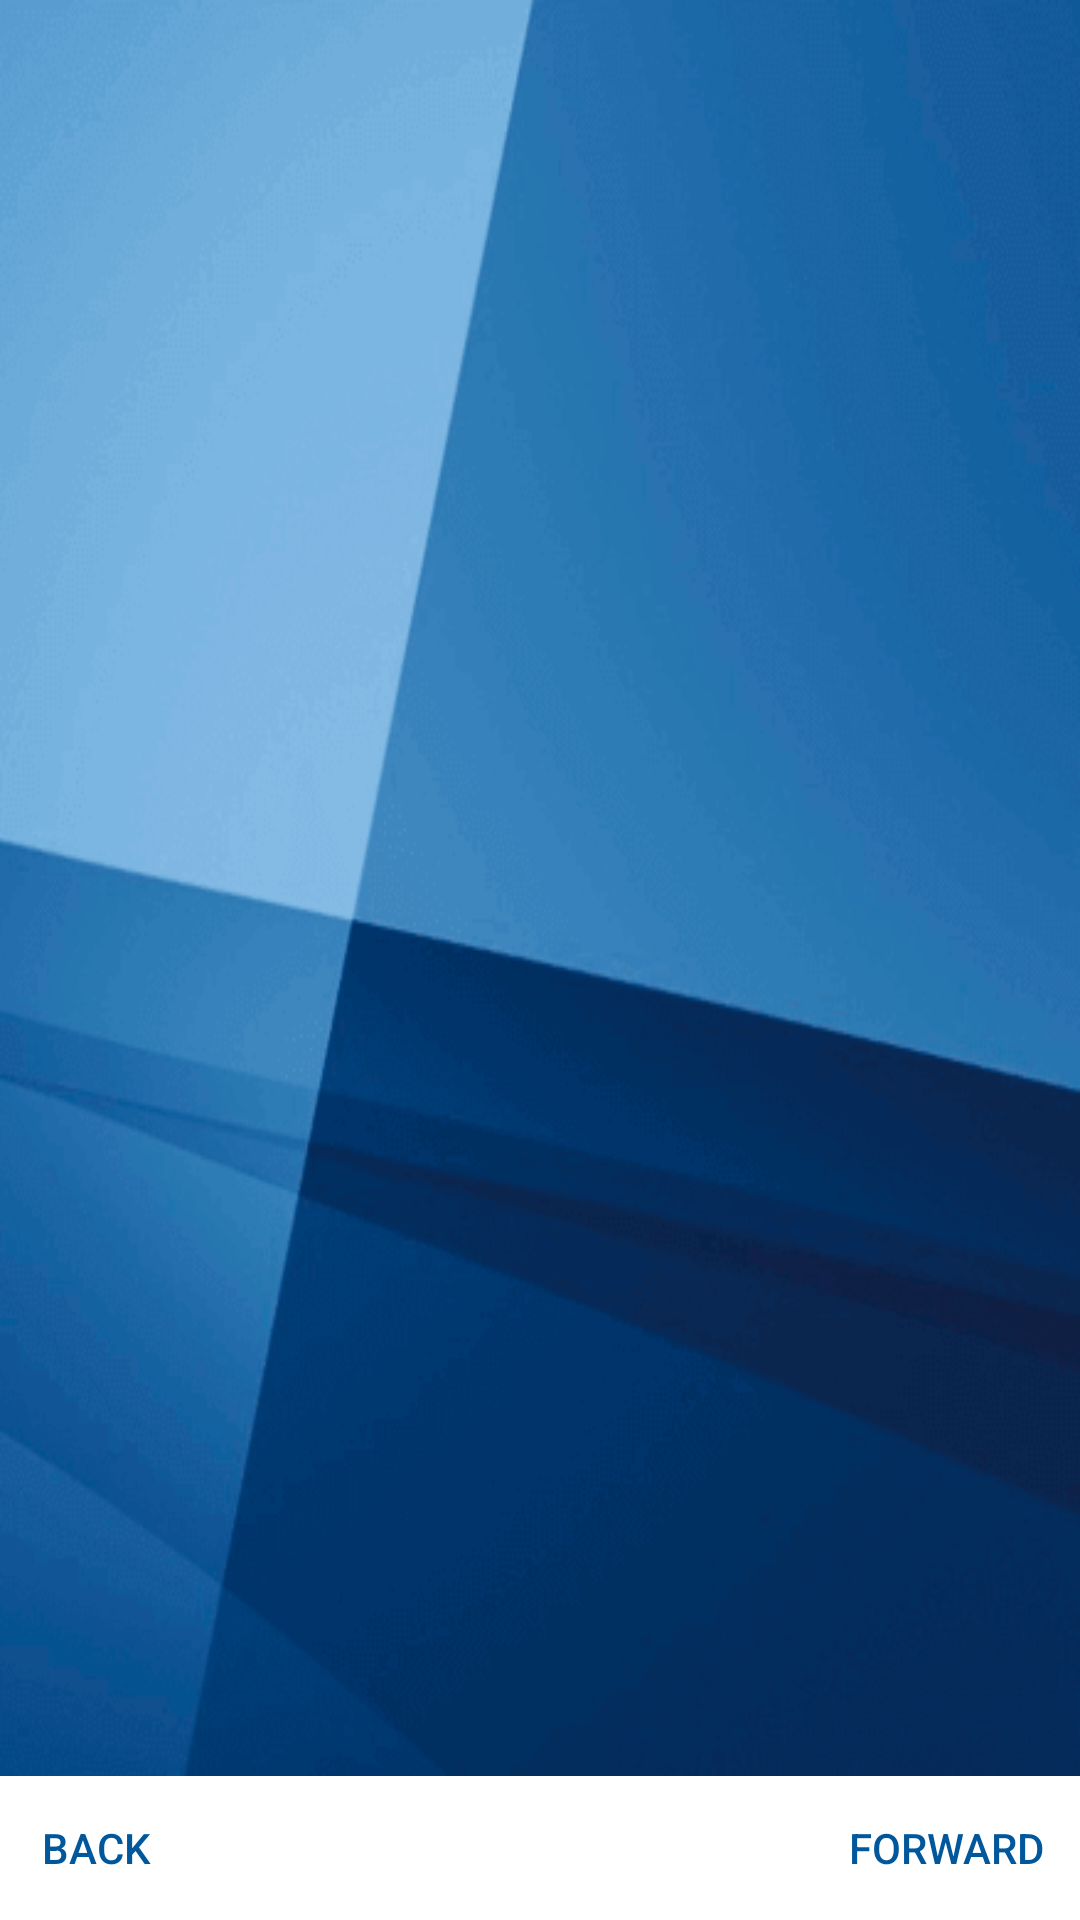

Reconstruct the res/layout file that produces this screen, plus the resources it refers to.
<!-- AndroidManifest.xml: application theme AppTheme -->
<!-- res/layout/schedule_layout.xml -->
<?xml version="1.0" encoding="utf-8"?>
<RelativeLayout xmlns:android="http://schemas.android.com/apk/res/android"
    android:layout_width="match_parent"
    android:layout_height="match_parent"
    android:layout_marginTop="?android:attr/actionBarSize"
    android:orientation="vertical"
    android:paddingTop="20dp">


    <ListView
        android:id="@+id/lessons_lv"
        android:layout_width="match_parent"
        android:layout_height="match_parent"
        android:layout_above="@+id/navigation_container"
        android:layout_margin="5dp"
        android:listSelector="@android:color/transparent" />

    <RelativeLayout
        android:id="@+id/navigation_container"
        android:layout_width="match_parent"
        android:layout_height="wrap_content"
        android:layout_alignParentBottom="true"
        android:background="#FFF"
        android:orientation="horizontal">

        <Button
            android:id="@+id/prev_button"
            style="?android:attr/buttonBarButtonStyle"
            android:layout_width="wrap_content"
            android:layout_height="wrap_content"
            android:layout_alignParentLeft="true"
            android:layout_alignParentStart="true"
            android:text="@string/back" />

        <TextView
            android:id="@+id/date_tv"
            android:layout_width="match_parent"
            android:layout_height="wrap_content"
            android:layout_alignBottom="@+id/next_button"
            android:layout_alignTop="@+id/prev_button"
            android:layout_toEndOf="@+id/prev_button"
            android:layout_toLeftOf="@+id/next_button"
            android:layout_toRightOf="@+id/prev_button"
            android:layout_toStartOf="@+id/next_button"
            android:gravity="center"
            android:padding="5dp"
            android:textAlignment="gravity" />

        <Button
            android:id="@+id/next_button"
            style="?android:attr/buttonBarButtonStyle"
            android:layout_width="wrap_content"
            android:layout_height="wrap_content"
            android:layout_alignParentEnd="true"
            android:layout_alignParentRight="true"
            android:text="@string/forward" />
    </RelativeLayout>

</RelativeLayout>
<!-- resources referenced by this layout -->
<resources>
  <string name="back">Back</string>
  <string name="forward">Forward</string>
  <style name="AppTheme" parent="Theme.AppCompat.Light.NoActionBar">
          <item name="colorPrimary">@color/primary</item>
          <item name="colorPrimaryDark">@color/primary_dark</item>
          <item name="colorAccent">@color/accent</item>
  
          <item name="android:textColorPrimary">@color/primary_text</item>
          <item name="android:textColorSecondary">@color/secondary_text</item>
  
          <item name="android:windowBackground">@mipmap/background</item>
  
          <item name="android:divider">@color/divider</item>
  
          <item name="toolbarStyle">@style/Widget.Toolbar</item>
  
      </style>
  <color name="primary">#9E9E9E</color>
  <color name="primary_dark">#616161</color>
  <color name="accent">#01579b</color>
  <color name="primary_text">#212121</color>
  <color name="secondary_text">#757575</color>
  <color name="divider">#BDBDBD</color>
  <style name="Widget.Toolbar" parent="@style/Widget.AppCompat.Toolbar">
          <item name="contentInsetStart">0dp</item>
      </style>
</resources>
